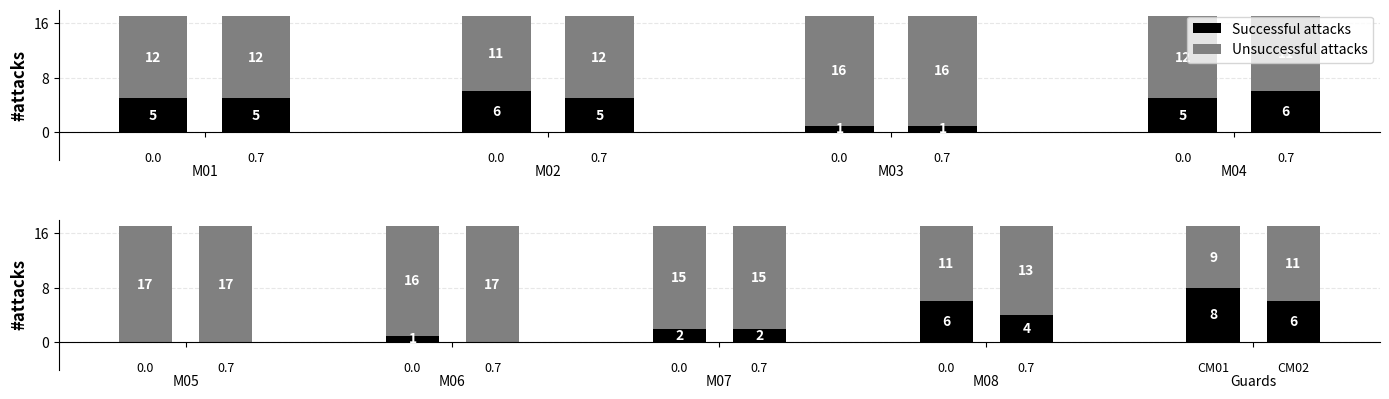

This figure's Python source:
import matplotlib.pyplot as plt
import numpy as np

# Data from the experiment (N=17 attacks)
# Format: [temp_0.0, temp_0.7] for models, [CM01, CM02] for guards
data = {
    'M01': [5, 5],
    'M02': [6, 5],
    'M03': [1, 1],
    'M04': [5, 6],
    'M05': [0, 0],
    'M06': [1, 0],
    'M07': [2, 2],
    'M08': [6, 4],
    'Guards': [8, 6]
}

total_attacks = 17

# Prepare data for plotting
model_names = list(data.keys())
successful_attacks = np.array([data[model] for model in model_names])
unsuccessful_attacks = total_attacks - successful_attacks

# Create figure with 2 rows for better layout
# First row: 4 groups (M01-M04), Second row: remaining groups (M05-M07, M08, Guards)
fig, (ax1, ax2) = plt.subplots(2, 1, figsize=(14, 5))

# Split data into two groups
first_row_groups = 4  # M01-M04
second_row_groups = len(model_names) - first_row_groups  # M05-M07, M08, Guards

def create_bar_plot(ax, group_names, start_idx, end_idx):
    """Create bar plot for a subset of groups"""
    n_groups_subset = len(group_names)
    n_bars_per_group = 2

    # Use absolute fixed width for consistency across both rows
    bar_width = 0.4
    group_spacing = 1.0
    within_group_spacing = 0.2

    # Calculate positions for each bar
    positions = []
    for i in range(n_groups_subset):
        group_start = i * (n_bars_per_group * bar_width + within_group_spacing + group_spacing)
        positions.extend([group_start, group_start + bar_width + within_group_spacing])

    positions = np.array(positions)

    # Get data for this subset
    successful_subset = successful_attacks[start_idx:end_idx].flatten()
    unsuccessful_subset = unsuccessful_attacks[start_idx:end_idx].flatten()

    # Create stacked bars
    bars_bottom = ax.bar(positions, successful_subset, bar_width,
                         color='black', label='Successful attacks')
    bars_top = ax.bar(positions, unsuccessful_subset, bar_width,
                      bottom=successful_subset, color='gray', label='Unsuccessful attacks')

    # Add white text labels on each segment
    for i, (pos, succ, unsucc) in enumerate(zip(positions, successful_subset, unsuccessful_subset)):
        # Label for successful attacks (bottom, black section)
        if succ > 0:
            ax.text(pos, succ/2, str(int(succ)),
                   ha='center', va='center', color='white', fontweight='bold', fontsize=10)

        # Label for unsuccessful attacks (top, gray section)
        if unsucc > 0:
            ax.text(pos, succ + unsucc/2, str(int(unsucc)),
                   ha='center', va='center', color='white', fontweight='bold', fontsize=10)

    # Set x-axis labels
    group_centers = []
    for i in range(n_groups_subset):
        group_start = i * (n_bars_per_group * bar_width + within_group_spacing + group_spacing)
        group_center = group_start + (bar_width + within_group_spacing) / 2
        group_centers.append(group_center)

    ax.set_xticks(group_centers)
    ax.set_xticklabels(group_names, fontsize=11, fontweight='bold')
    ax.xaxis.set_tick_params(pad=20)

    # Add sub-labels for temperature/guard models
    for i, group_name in enumerate(group_names):
        group_start = i * (n_bars_per_group * bar_width + within_group_spacing + group_spacing)
        bar1_pos = group_start
        bar2_pos = group_start + bar_width + within_group_spacing

        if group_name == 'Guards':
            label1, label2 = 'CM01', 'CM02'
        else:
            label1, label2 = '0.0', '0.7'

        ax.text(bar1_pos, -2.8, label1, ha='center', va='top', fontsize=9)
        ax.text(bar2_pos, -2.8, label2, ha='center', va='top', fontsize=9)

    # Customize the plot
    ax.set_ylabel('#attacks', fontsize=12, fontweight='bold')
    ax.set_ylim(-4, 18)
    ax.set_yticks([0, 8, 16])
    ax.grid(axis='y', alpha=0.3, linestyle='--')
    ax.set_axisbelow(True)

    # Remove top and right spines
    ax.spines['top'].set_visible(False)
    ax.spines['right'].set_visible(False)
    ax.spines['bottom'].set_position(('data', 0))

# Create plots for both rows
create_bar_plot(ax1, model_names[:first_row_groups], 0, first_row_groups)
create_bar_plot(ax2, model_names[first_row_groups:], first_row_groups, len(model_names))

# Add legend to the top plot only
ax1.legend(loc='upper right')

# Adjust layout to prevent label cutoff for two rows
plt.tight_layout()
plt.subplots_adjust(bottom=0.25, hspace=0.4)  # Make room for sublabels and space between rows

# Save the figure
plt.savefig('attacks_chart.png', dpi=300, bbox_inches='tight')
print("Chart saved to prompt_defense_chart.png")

# Display the plot
plt.show()
